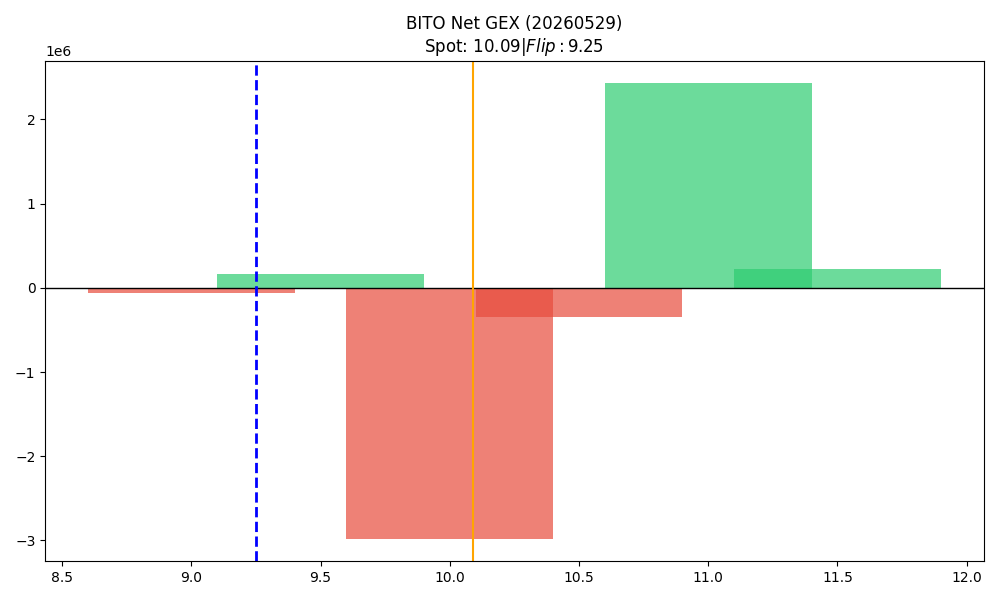

Data behind this chart, as committed beside it:
strike, call_gex, put_gex, call_dex, put_dex, net_greek_delta, net_gex
9.0, 473291, 536142, 1802559, -265731, 0.3459, -62851
9.5, 233607, 71231, 392537, -24346, 0.5109, 162376
10.0, 2907163, 5884560, 3350545, -6247389, -0.1761, -2977398
10.5, 1202644, 1551116, 381658, -2800161, -0.3775, -348472
11.0, 2438179, 8352, 1584875, -3182405, -0.09145, 2429827
11.5, 230163, 901.7, 102736, -8058, 0.04504, 229261
